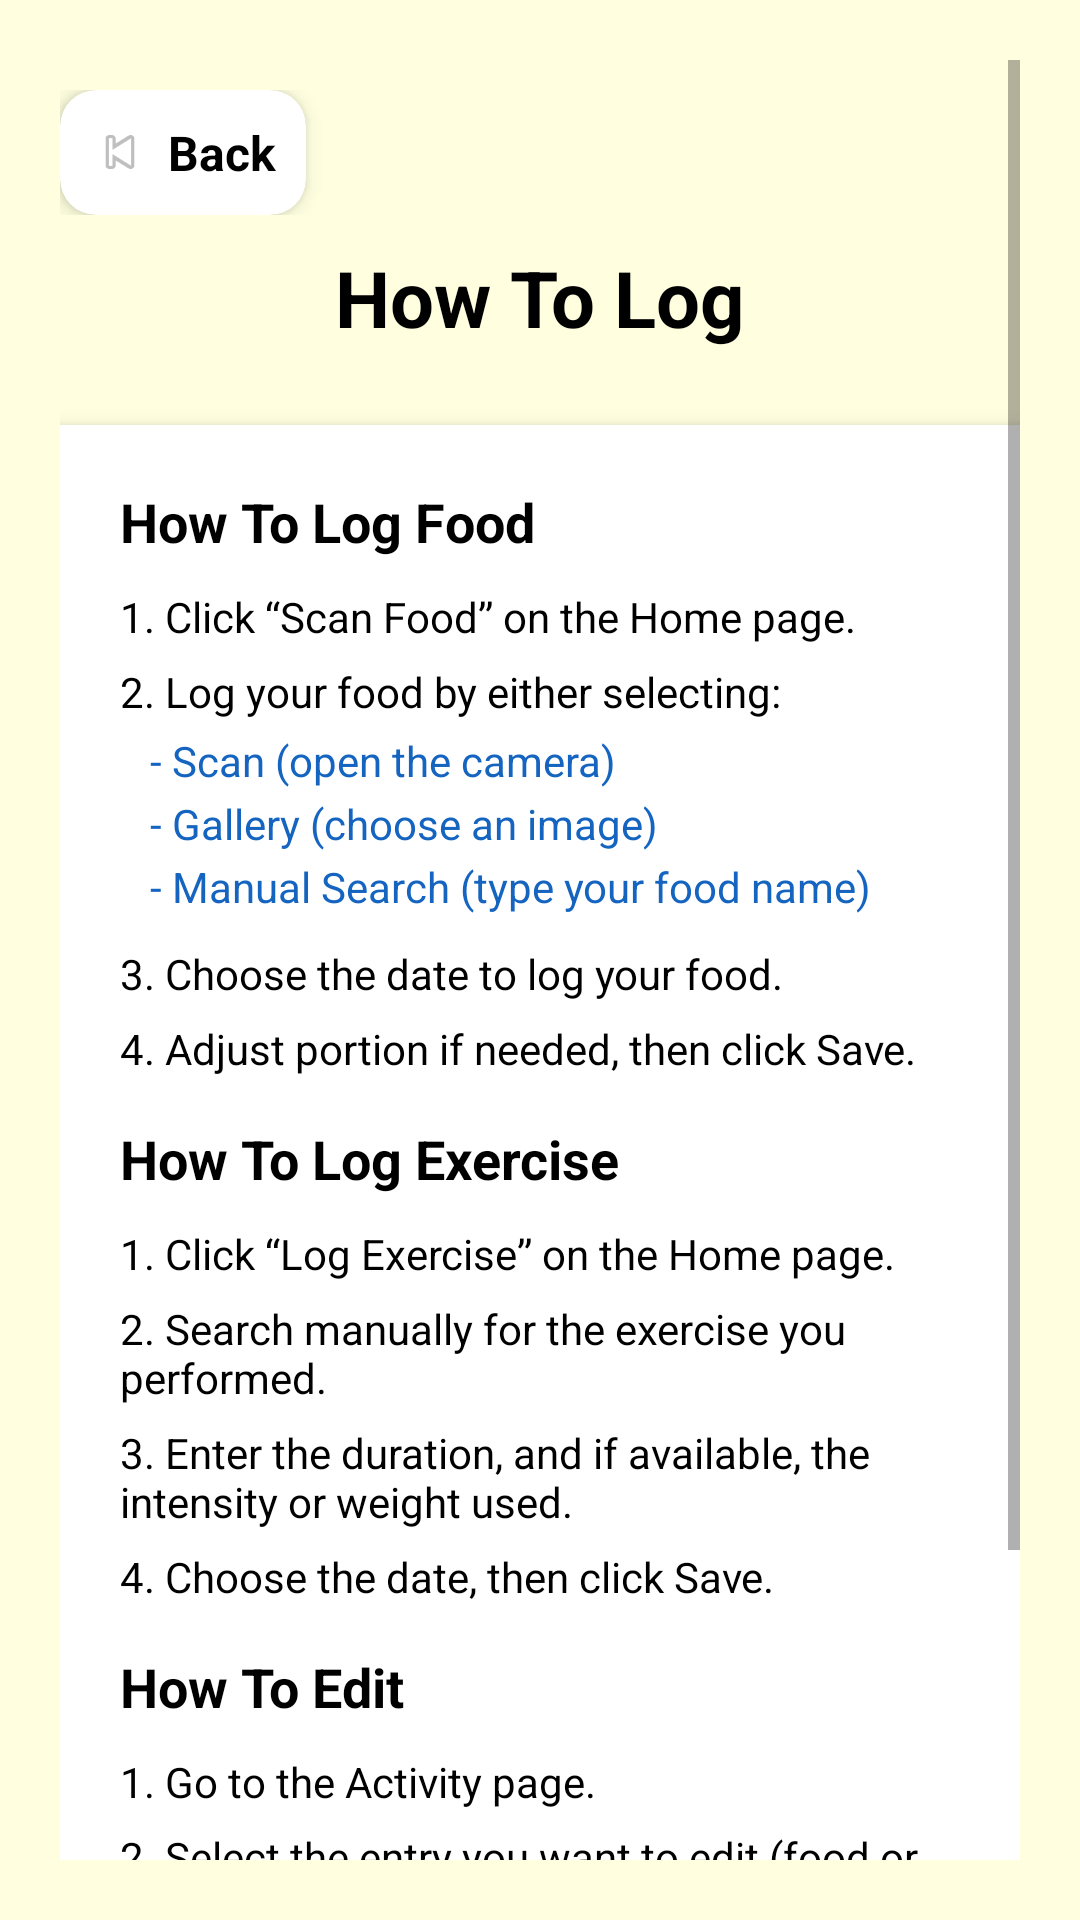

Android layout source for this screen:
<!-- AndroidManifest.xml: application theme Theme.FoodTracking -->
<!-- res/layout/activity_how_to_log.xml -->
<?xml version="1.0" encoding="utf-8"?>
<ScrollView xmlns:android="http://schemas.android.com/apk/res/android"
    xmlns:app="http://schemas.android.com/apk/res-auto"
    android:id="@+id/main"
    android:layout_width="match_parent"
    android:layout_height="match_parent"
    android:background="@color/light_yellow"
    android:padding="20dp">

    <LinearLayout
        android:layout_width="match_parent"
        android:layout_height="wrap_content"
        android:orientation="vertical">

        
        <LinearLayout
            android:layout_width="match_parent"
            android:layout_height="wrap_content"
            android:orientation="horizontal"
            android:gravity="start"
            android:paddingTop="10dp"
            android:paddingBottom="10dp">

            <androidx.cardview.widget.CardView
                android:id="@+id/btnBackBox"
                android:layout_width="wrap_content"
                android:layout_height="wrap_content"
                app:cardCornerRadius="12dp"
                app:cardElevation="4dp"
                android:clickable="true"
                android:focusable="true">

                <LinearLayout
                    android:layout_width="wrap_content"
                    android:layout_height="wrap_content"
                    android:orientation="horizontal"
                    android:gravity="center_vertical"
                    android:padding="10dp">

                    <ImageView
                        android:layout_width="20dp"
                        android:layout_height="20dp"
                        android:src="@android:drawable/ic_media_previous"
                        android:contentDescription="Back" />

                    <TextView
                        android:layout_width="wrap_content"
                        android:layout_height="wrap_content"
                        android:text="Back"
                        android:textSize="16sp"
                        android:textStyle="bold"
                        android:textColor="@color/black"
                        android:layout_marginStart="6dp" />
                </LinearLayout>
            </androidx.cardview.widget.CardView>
        </LinearLayout>

        
        <TextView
            android:layout_width="match_parent"
            android:layout_height="wrap_content"
            android:text="How To Log"
            android:textSize="26sp"
            android:textStyle="bold"
            android:textColor="@color/black"
            android:gravity="center"
            android:paddingBottom="25dp" />

        
        <LinearLayout
            android:layout_width="match_parent"
            android:layout_height="wrap_content"
            android:orientation="vertical"
            android:background="@android:color/white"
            android:padding="20dp"
            android:layout_marginBottom="20dp"
            android:elevation="4dp"
            android:layout_gravity="center"
            android:clipToOutline="true"
            android:outlineProvider="background">

            
            <TextView
                android:layout_width="match_parent"
                android:layout_height="wrap_content"
                android:text="How To Log Food"
                android:textSize="18sp"
                android:textStyle="bold"
                android:textColor="@color/black"
                android:paddingBottom="10dp" />

            <TextView
                android:layout_width="match_parent"
                android:layout_height="wrap_content"
                android:text="1. Click “Scan Food” on the Home page."
                android:textColor="@color/black"
                android:paddingBottom="6dp" />

            <TextView
                android:layout_width="match_parent"
                android:layout_height="wrap_content"
                android:text="2. Log your food by either selecting:"
                android:textColor="@color/black"
                android:paddingBottom="4dp" />

            <TextView
                android:layout_width="match_parent"
                android:layout_height="wrap_content"
                android:text="   - Scan (open the camera)"
                android:textColor="#1565C0"
                android:paddingBottom="2dp" />

            <TextView
                android:layout_width="match_parent"
                android:layout_height="wrap_content"
                android:text="   - Gallery (choose an image)"
                android:textColor="#1565C0"
                android:paddingBottom="2dp" />

            <TextView
                android:layout_width="match_parent"
                android:layout_height="wrap_content"
                android:text="   - Manual Search (type your food name)"
                android:textColor="#1565C0"
                android:paddingBottom="10dp" />

            <TextView
                android:layout_width="match_parent"
                android:layout_height="wrap_content"
                android:text="3. Choose the date to log your food."
                android:textColor="@color/black"
                android:paddingBottom="6dp" />

            <TextView
                android:layout_width="match_parent"
                android:layout_height="wrap_content"
                android:text="4. Adjust portion if needed, then click Save."
                android:textColor="@color/black"
                android:paddingBottom="15dp" />


            
            <TextView
                android:layout_width="match_parent"
                android:layout_height="wrap_content"
                android:text="How To Log Exercise"
                android:textSize="18sp"
                android:textStyle="bold"
                android:textColor="@color/black"
                android:paddingBottom="10dp" />

            <TextView
                android:layout_width="match_parent"
                android:layout_height="wrap_content"
                android:text="1. Click “Log Exercise” on the Home page."
                android:textColor="@color/black"
                android:paddingBottom="6dp" />

            <TextView
                android:layout_width="match_parent"
                android:layout_height="wrap_content"
                android:text="2. Search manually for the exercise you performed."
                android:textColor="@color/black"
                android:paddingBottom="6dp" />

            <TextView
                android:layout_width="match_parent"
                android:layout_height="wrap_content"
                android:text="3. Enter the duration, and if available, the intensity or weight used."
                android:textColor="@color/black"
                android:paddingBottom="6dp" />

            <TextView
                android:layout_width="match_parent"
                android:layout_height="wrap_content"
                android:text="4. Choose the date, then click Save."
                android:textColor="@color/black"
                android:paddingBottom="15dp" />


            
            <TextView
                android:layout_width="match_parent"
                android:layout_height="wrap_content"
                android:text="How To Edit"
                android:textSize="18sp"
                android:textStyle="bold"
                android:textColor="@color/black"
                android:paddingBottom="10dp" />

            <TextView
                android:layout_width="match_parent"
                android:layout_height="wrap_content"
                android:text="1. Go to the Activity page."
                android:textColor="@color/black"
                android:paddingBottom="6dp" />

            <TextView
                android:layout_width="match_parent"
                android:layout_height="wrap_content"
                android:text="2. Select the entry you want to edit (food or exercise)."
                android:textColor="@color/black"
                android:paddingBottom="6dp" />

            <TextView
                android:layout_width="match_parent"
                android:layout_height="wrap_content"
                android:text="3. Tap Edit to update the details, then press Save Changes."
                android:textColor="@color/black"
                android:paddingBottom="6dp" />

            <TextView
                android:layout_width="match_parent"
                android:layout_height="wrap_content"
                android:text="4. To delete an entry, tap Delete Log and confirm."
                android:textColor="@color/black"
                android:paddingBottom="6dp" />

        </LinearLayout>
    </LinearLayout>
</ScrollView>
<!-- resources referenced by this layout -->
<resources>
  <color name="black">#FF000000</color>
  <color name="light_yellow">#FFFFE0</color>
  <style name="Theme.FoodTracking" parent="Theme.AppCompat.Light.NoActionBar">
          
          <item name="colorPrimary">@color/lavender</item>
          <item name="colorPrimaryVariant">@color/lavender</item>
          <item name="colorOnPrimary">@color/white</item>
  
          <item name="colorSecondary">@color/teal_200</item>
          <item name="colorSecondaryVariant">@color/teal_700</item>
          <item name="colorOnSecondary">@color/black</item>
  
          <item name="android:statusBarColor">?attr/colorPrimaryVariant</item>
  
          <item name="colorPrimaryDark">@color/purple_700</item>
          <item name="colorAccent">@color/teal_200</item>
      </style>
  <color name="lavender">#8692f7</color>
  <color name="white">#FFFFFFFF</color>
  <color name="teal_200">#FF03DAC5</color>
  <color name="teal_700">#FF018786</color>
  <color name="purple_700">#FF3700B3</color>
</resources>
